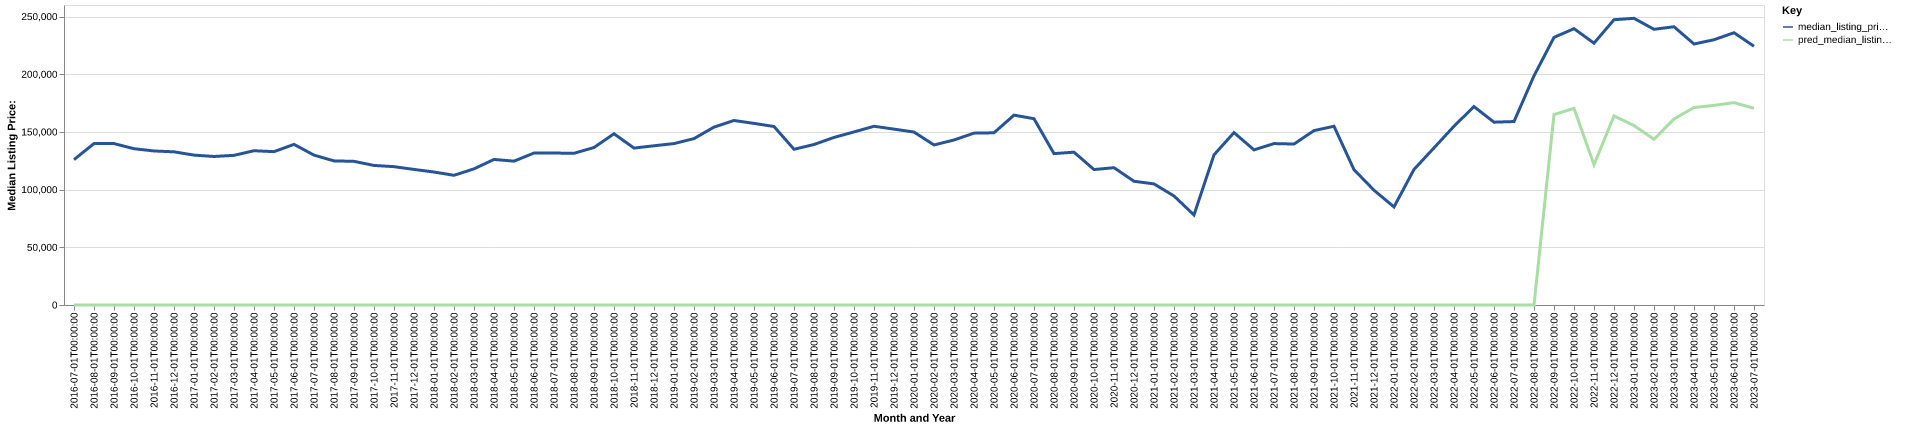

Values plotted in this chart, from the file beside it:
date, time_idx, median_listing_price, thirty_year_interest_rate_five, month, county_name, active_listing_count, median_days_on_market, pred_median_listing_price, month_year
2016-07-01, 0, 126000, 3.72, 7, Dyersburg, TN, 150.0, 71.0, 0, Jul-2016
2016-08-01, 1, 139900, 3.73, 8, Dyersburg, TN, 155.0, 74.0, 0, Aug-2016
2016-09-01, 2, 139900, 3.66, 9, Dyersburg, TN, 152.0, 83.0, 0, Sep-2016
2016-10-01, 3, 135450, 3.64, 10, Dyersburg, TN, 144.0, 80.0, 0, Oct-2016
2016-11-01, 4, 133500, 3.66, 11, Dyersburg, TN, 151.0, 75.0, 0, Nov-2016
2016-12-01, 5, 132750, 3.48, 12, Dyersburg, TN, 141.0, 86.0, 0, Dec-2016
2017-01-01, 6, 129900, 3.45, 1, Dyersburg, TN, 142.0, 88.0, 0, Jan-2017
2017-02-01, 7, 128725, 3.5, 2, Dyersburg, TN, 141.0, 99.0, 0, Feb-2017
2017-03-01, 8, 129700, 3.52, 3, Dyersburg, TN, 140.0, 84.0, 0, Mar-2017
2017-04-01, 9, 133700, 4.03, 4, Dyersburg, TN, 140.0, 82.0, 0, Apr-2017
2017-05-01, 10, 132900, 4.32, 5, Dyersburg, TN, 133.0, 71.0, 0, May-2017
2017-06-01, 11, 139200, 4.2, 6, Dyersburg, TN, 135.0, 65.0, 0, Jun-2017
2017-07-01, 12, 129900, 4.19, 7, Dyersburg, TN, 143.0, 65.0, 0, Jul-2017
2017-08-01, 13, 124900, 4.3, 8, Dyersburg, TN, 147.0, 59.0, 0, Aug-2017
2017-09-01, 14, 124500, 4.1, 9, Dyersburg, TN, 147.0, 66.0, 0, Sep-2017
2017-10-01, 15, 120950, 4.05, 10, Dyersburg, TN, 141.0, 70.0, 0, Oct-2017
2017-11-01, 16, 119900, 3.94, 11, Dyersburg, TN, 140.0, 76.0, 0, Nov-2017
2017-12-01, 17, 117500, 4.03, 12, Dyersburg, TN, 123.0, 91.0, 0, Dec-2017
2018-01-01, 18, 115250, 3.93, 1, Dyersburg, TN, 112.0, 111.0, 0, Jan-2018
2018-02-01, 19, 112400, 3.83, 2, Dyersburg, TN, 111.0, 116.0, 0, Feb-2018
2018-03-01, 20, 118000, 3.94, 3, Dyersburg, TN, 103.0, 101.0, 0, Mar-2018
2018-04-01, 21, 126150, 3.95, 4, Dyersburg, TN, 118.0, 53.0, 0, Apr-2018
2018-05-01, 22, 124675, 3.99, 5, Dyersburg, TN, 131.0, 46.0, 0, May-2018
2018-06-01, 23, 131700, 4.15, 6, Dyersburg, TN, 132.0, 56.0, 0, Jun-2018
2018-07-01, 24, 131700, 4.4, 7, Dyersburg, TN, 134.0, 67.0, 0, Jul-2018
2018-08-01, 25, 131475, 4.46, 8, Dyersburg, TN, 136.0, 84.0, 0, Aug-2018
2018-09-01, 26, 136500, 4.58, 9, Dyersburg, TN, 141.0, 90.0, 0, Sep-2018
2018-10-01, 27, 148400, 4.66, 10, Dyersburg, TN, 138.0, 84.0, 0, Oct-2018
2018-11-01, 28, 136000, 4.62, 11, Dyersburg, TN, 141.0, 76.0, 0, Nov-2018
2018-12-01, 29, 138000, 4.54, 12, Dyersburg, TN, 133.0, 92.0, 0, Dec-2018
2019-01-01, 30, 139900, 4.6, 1, Dyersburg, TN, 121.0, 108.0, 0, Jan-2019
2019-02-01, 31, 144200, 4.72, 2, Dyersburg, TN, 119.0, 117.0, 0, Feb-2019
2019-03-01, 32, 154186, 4.9, 3, Dyersburg, TN, 115.0, 91.0, 0, Mar-2019
2019-04-01, 33, 159900, 4.94, 4, Dyersburg, TN, 119.0, 56.0, 0, Apr-2019
2019-05-01, 34, 157400, 4.75, 5, Dyersburg, TN, 122.0, 56.0, 0, May-2019
2019-06-01, 35, 154700, 4.51, 6, Dyersburg, TN, 114.0, 56.0, 0, Jun-2019
2019-07-01, 36, 134975, 4.41, 7, Dyersburg, TN, 105.0, 67.0, 0, Jul-2019
2019-08-01, 37, 139091, 4.41, 8, Dyersburg, TN, 104.0, 66.0, 0, Aug-2019
2019-09-01, 38, 145227, 4.2, 9, Dyersburg, TN, 104.0, 66.0, 0, Sep-2019
2019-10-01, 39, 150000, 4.14, 10, Dyersburg, TN, 106.0, 65.0, 0, Oct-2019
2019-11-01, 40, 154900, 3.84, 11, Dyersburg, TN, 100.0, 66.0, 0, Nov-2019
2019-12-01, 41, 152425, 3.81, 12, Dyersburg, TN, 86.0, 70.0, 0, Dec-2019
2020-01-01, 42, 149900, 3.75, 1, Dyersburg, TN, 89.0, 82.0, 0, Jan-2020
2020-02-01, 43, 138700, 3.73, 2, Dyersburg, TN, 80.0, 89.0, 0, Feb-2020
2020-03-01, 44, 143000, 3.78, 3, Dyersburg, TN, 80.0, 67.0, 0, Mar-2020
2020-04-01, 45, 148950, 3.75, 4, Dyersburg, TN, 77.0, 61.0, 0, Apr-2020
2020-05-01, 46, 149250, 3.74, 5, Dyersburg, TN, 80.0, 71.0, 0, May-2020
2020-06-01, 47, 164550, 3.72, 6, Dyersburg, TN, 62.0, 87.0, 0, Jun-2020
2020-07-01, 48, 161450, 3.49, 7, Dyersburg, TN, 62.0, 86.0, 0, Jul-2020
2020-08-01, 49, 131200, 3.65, 8, Dyersburg, TN, 59.0, 73.0, 0, Aug-2020
2020-09-01, 50, 132450, 3.33, 9, Dyersburg, TN, 39.0, 80.0, 0, Sep-2020
2020-10-01, 51, 117400, 3.28, 10, Dyersburg, TN, 36.0, 39.0, 0, Oct-2020
2020-11-01, 52, 119000, 3.21, 11, Dyersburg, TN, 39.0, 49.0, 0, Nov-2020
2020-12-01, 53, 107250, 3.07, 12, Dyersburg, TN, 38.0, 60.0, 0, Dec-2020
2021-01-01, 54, 104950, 2.99, 1, Dyersburg, TN, 34.0, 78.0, 0, Jan-2021
2021-02-01, 55, 94500, 2.93, 2, Dyersburg, TN, 38.0, 77.0, 0, Feb-2021
2021-03-01, 56, 78000, 2.88, 3, Dyersburg, TN, 32.0, 44.0, 0, Mar-2021
2021-04-01, 57, 130125, 2.84, 4, Dyersburg, TN, 27.0, 41.0, 0, Apr-2021
2021-05-01, 58, 149400, 2.71, 5, Dyersburg, TN, 23.0, 38.0, 0, May-2021
2021-06-01, 59, 134450, 2.79, 6, Dyersburg, TN, 39.0, 31.0, 0, Jun-2021
... 25 more rows
